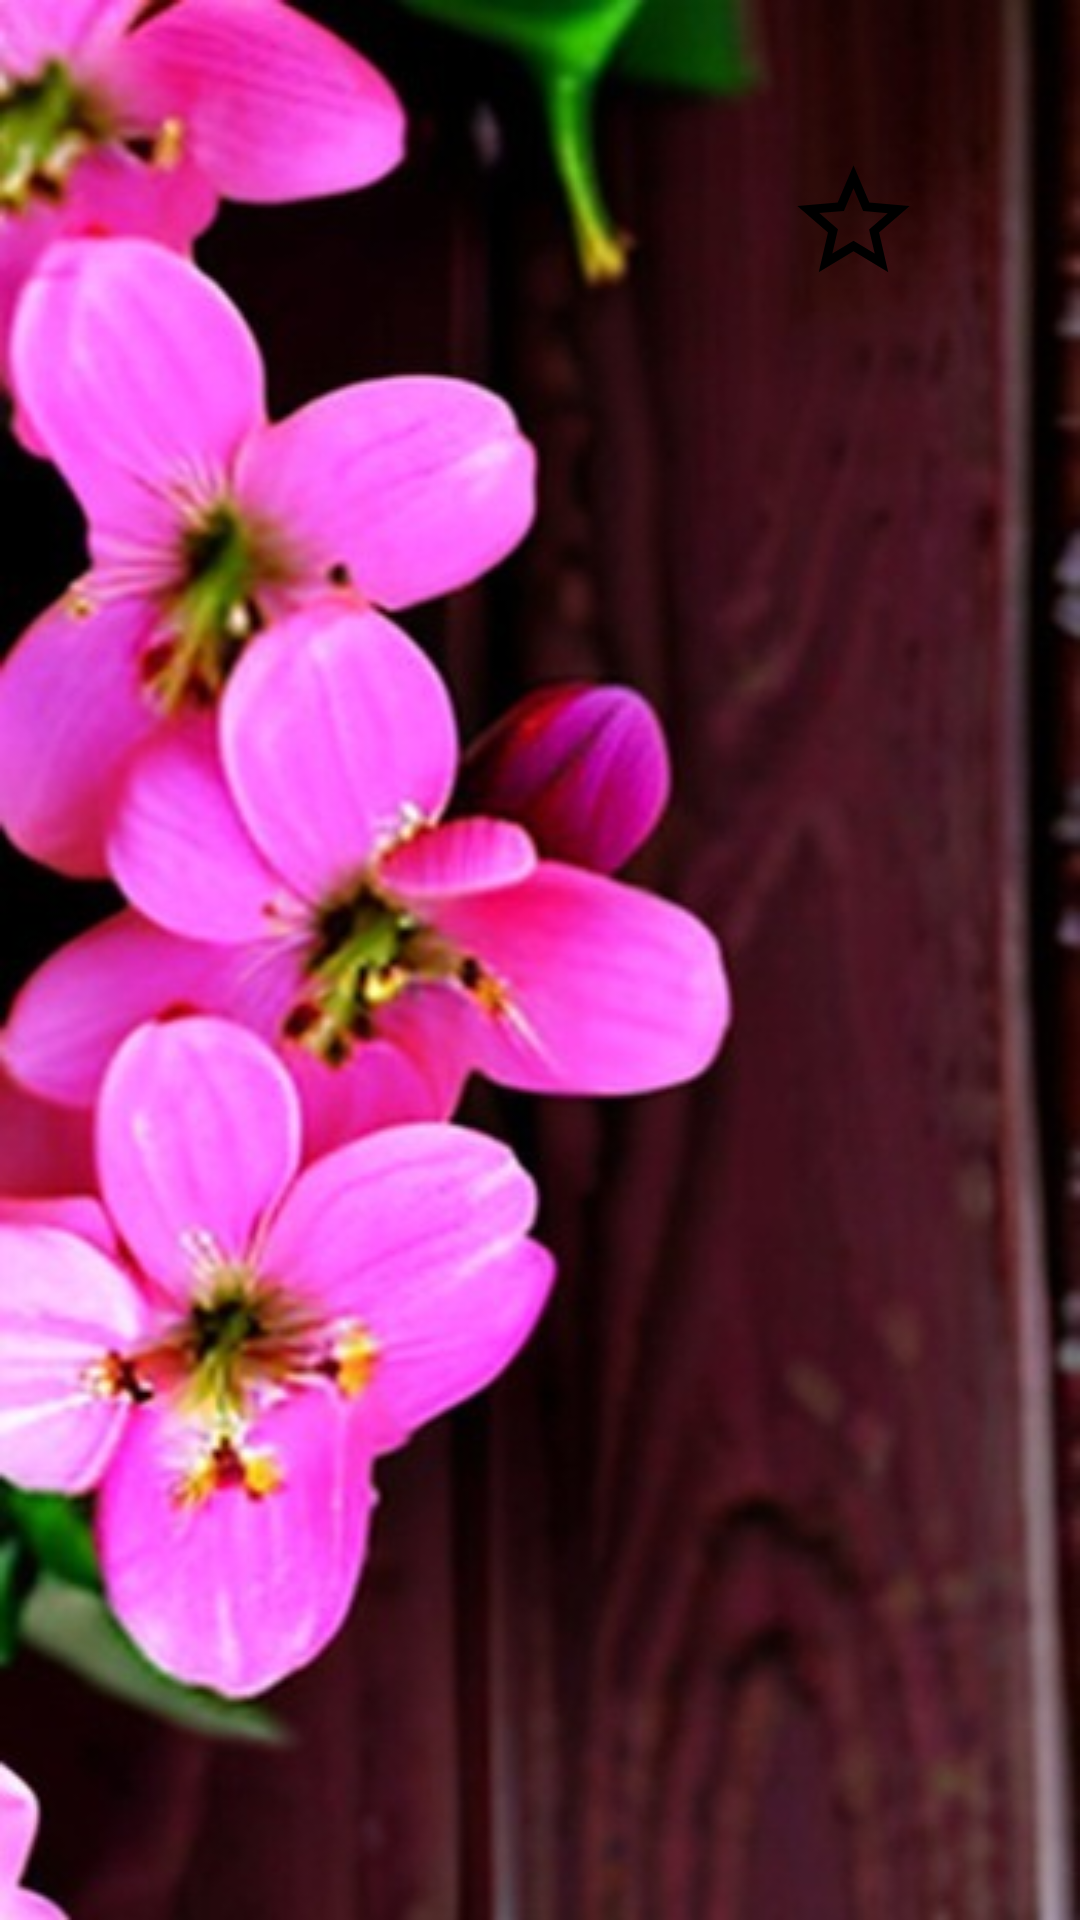

Write the Android layout XML for this screen, with the resource values it uses.
<!-- AndroidManifest.xml: application theme Theme.WallFusion -->
<!-- res/layout/activity_final_wallpaper.xml -->
<?xml version="1.0" encoding="utf-8"?>
<RelativeLayout xmlns:android="http://schemas.android.com/apk/res/android"
    xmlns:app="http://schemas.android.com/apk/res-auto"
    xmlns:tools="http://schemas.android.com/tools"
    android:layout_width="match_parent"
    android:layout_height="match_parent"
    tools:context=".FinalWallpaper">

    <ImageView
        android:layout_width="match_parent"
        android:layout_height="match_parent"
        android:id="@+id/finalWallpaper"
        android:scaleType="centerCrop"
        android:background="@drawable/rose29">

    </ImageView>

    <CheckBox
        android:id="@+id/favourite_chbox"
        android:layout_width="wrap_content"
        android:layout_height="wrap_content"
        android:layout_alignParentRight="true"
        android:layout_marginTop="50dp"
        android:textColorHint="@color/Red"
        android:layout_marginEnd="50dp"
        android:button="@drawable/selector_favourite_item">

    </CheckBox>

    <RelativeLayout
        android:layout_width="match_parent"
        android:layout_alignParentBottom="true"
        android:layout_marginBottom="20dp"

        android:layout_height="65dp">

        <ImageView
            android:id="@+id/btn_download"
            android:layout_width="55dp"
            android:layout_height="55dp"
            android:layout_marginLeft="85dp"
            android:layout_centerVertical="true"
            android:layout_marginStart="85dp"
            android:layout_alignParentLeft="true"
            android:src="@drawable/downarrow">

        </ImageView>
        <ImageView
            android:id="@+id/btn_upload"
            android:layout_width="55dp"
            android:layout_marginRight="85dp"
            android:src="@drawable/uparrow"
            android:layout_marginEnd="85dp"
            android:layout_centerVertical="true"
            android:layout_alignParentRight="true"
            android:layout_height="55dp">
        </ImageView>
        
    </RelativeLayout>

</RelativeLayout>
<!-- resources referenced by this layout -->
<resources>
  <color name="Red">#FF0000</color>
  <!-- drawable rose29: jpeg bitmap (drawable, 45077 bytes) -->
  <!-- drawable selector_favourite_item (drawable) -->
  <?xml version="1.0" encoding="utf-8"?>
  <selector xmlns:android="http://schemas.android.com/apk/res/android">
  
  
      <item
          android:drawable="@drawable/ic_baseline_star_outline_24"
          android:state_checked="false"/>
      <item
          android:drawable="@drawable/ic_baseline_star_rate_24"
          android:state_checked="true"/>
  
  
      <item
          android:drawable="@drawable/ic_baseline_star_outline_24"/>
  
  
  </selector>
  <style name="Theme.WallFusion" parent="Theme.MaterialComponents.DayNight.NoActionBar">
          
          <item name="colorPrimary">@color/black</item>
          <item name="colorPrimaryVariant">@color/black</item>
          <item name="colorOnPrimary">@color/black</item>
          <item name="android:textColorSecondary">@color/black</item>
          
          <item name="colorSecondary">@color/teal_200</item>
          <item name="colorSecondaryVariant">@color/teal_700</item>
          <item name="colorOnSecondary">@color/black</item>
          
          <item name="android:statusBarColor" tools:targetApi="l">?attr/colorPrimaryVariant</item>
          
      </style>
  <!-- drawable ic_baseline_star_outline_24 (drawable) -->
  <vector android:height="45dp" android:tint="#000000"
      android:viewportHeight="24" android:viewportWidth="24"
      android:width="45dp" xmlns:android="http://schemas.android.com/apk/res/android">
      <path android:fillColor="#727272"
          android:pathData="M22,9.24l-7.19,-0.62L12,2 9.19,8.63 2,9.24l5.46,4.73L5.82,21 12,17.27 18.18,21l-1.63,-7.03L22,9.24zM12,15.4l-3.76,2.27 1,-4.28 -3.32,-2.88 4.38,-0.38L12,6.1l1.71,4.04 4.38,0.38 -3.32,2.88 1,4.28L12,15.4z"/>
  </vector>
  <!-- drawable ic_baseline_star_rate_24 (drawable) -->
  <vector android:height="45dp" android:tint="#000000"
      android:viewportHeight="24" android:viewportWidth="24"
      android:width="45dp" xmlns:android="http://schemas.android.com/apk/res/android">
      <path android:fillColor="#DB190B"
          android:pathData="M14.43,10l-2.43,-8l-2.43,8l-7.57,0l6.18,4.41l-2.35,7.59l6.17,-4.69l6.18,4.69l-2.35,-7.59l6.17,-4.41z"/>
  </vector>
  <color name="black">#FF000000</color>
  <color name="teal_200">#FF03DAC5</color>
  <color name="teal_700">#FF018786</color>
</resources>
